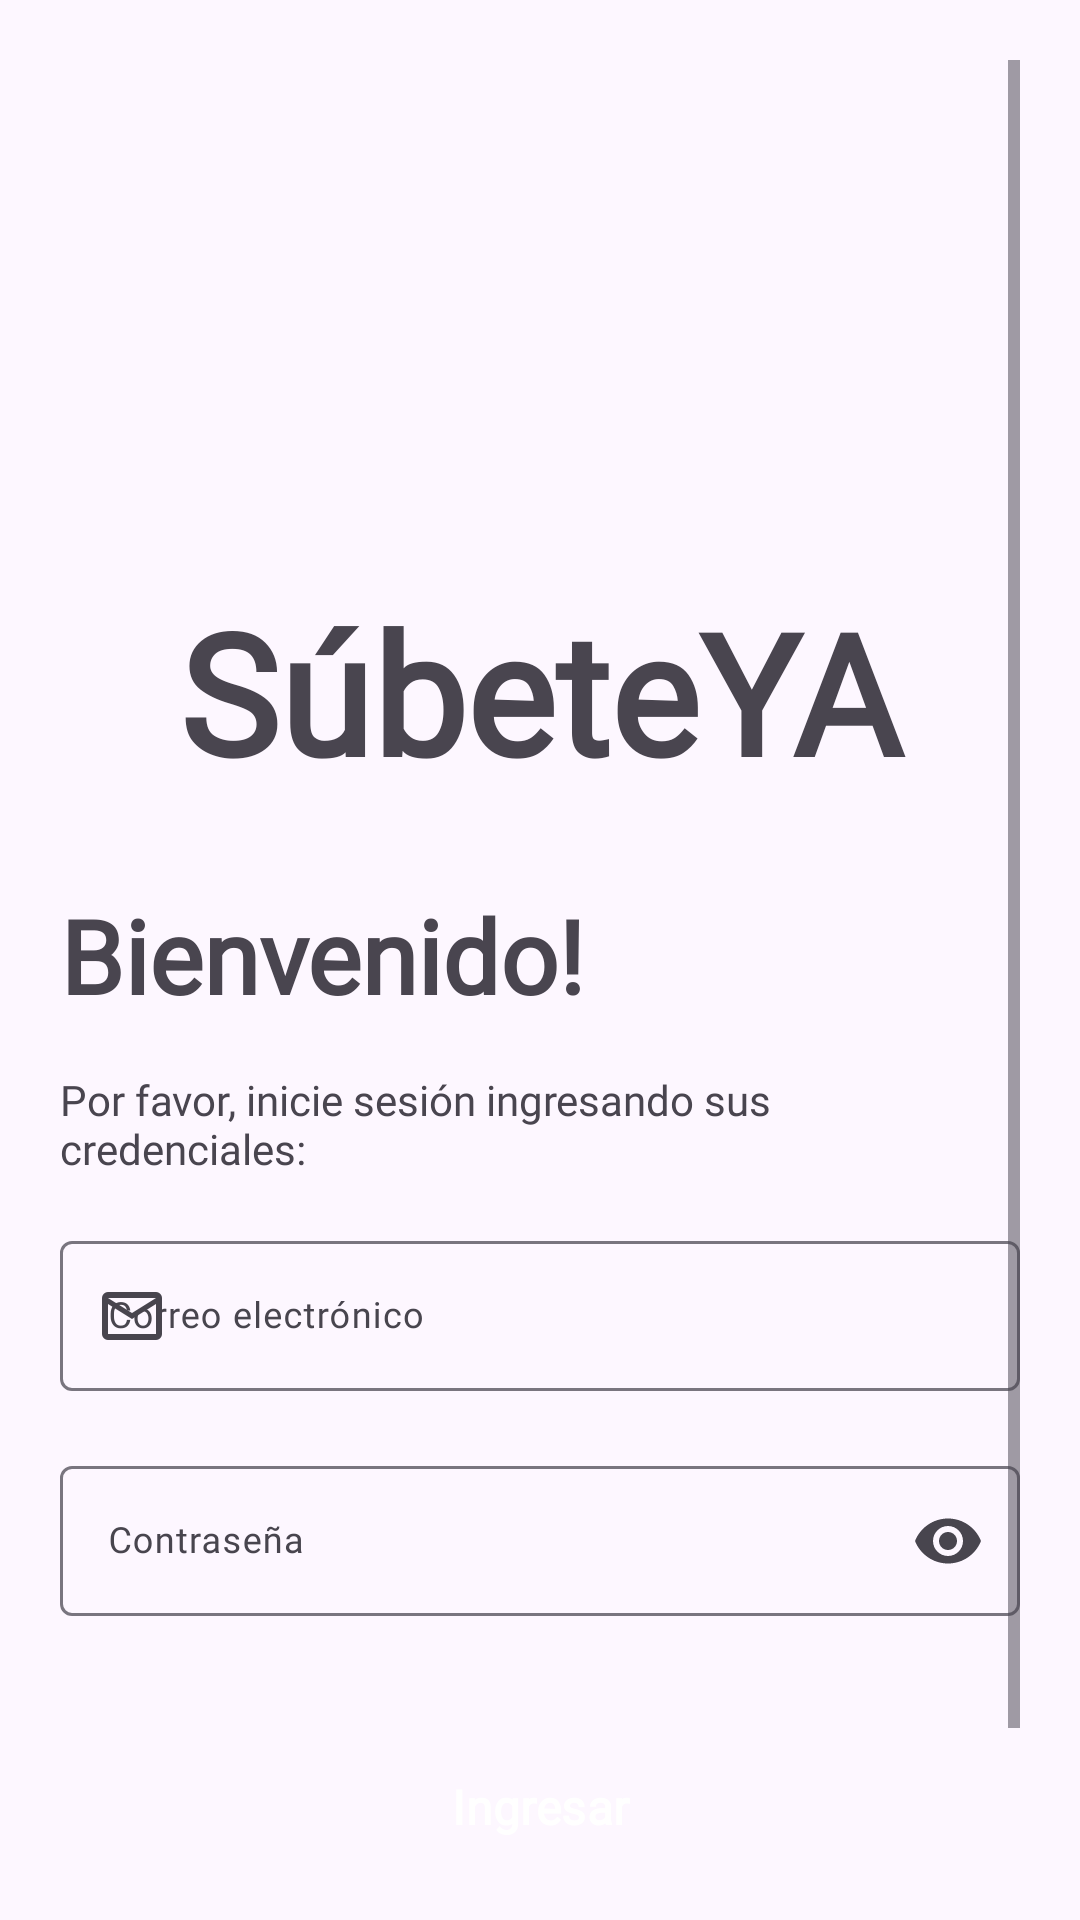

This screen was rendered from an Android layout file. Write that file and the resources it references.
<!-- AndroidManifest.xml: application theme Theme.SubeteYA -->
<!-- res/layout/activity_login.xml -->
<?xml version="1.0" encoding="utf-8"?>
<androidx.constraintlayout.widget.ConstraintLayout xmlns:android="http://schemas.android.com/apk/res/android"
    xmlns:app="http://schemas.android.com/apk/res-auto"
    xmlns:tools="http://schemas.android.com/tools"
    android:id="@+id/main"
    android:layout_width="match_parent"
    android:layout_height="match_parent"
    tools:context=".Activities.LoginActivity">

    <LinearLayout
        android:layout_width="0dp"
        android:layout_height="0dp"
        android:gravity="center"
        android:orientation="vertical"
        android:layout_margin="20dp"
        app:layout_constraintBottom_toBottomOf="parent"
        app:layout_constraintEnd_toEndOf="parent"
        app:layout_constraintStart_toStartOf="parent"
        app:layout_constraintTop_toTopOf="parent">

        <ScrollView
            android:layout_width="match_parent"
            android:layout_height="match_parent">

            <androidx.constraintlayout.widget.ConstraintLayout
                android:layout_width="match_parent"
                android:layout_height="wrap_content"
                android:layout_gravity="center_vertical">

                <LinearLayout
                    android:id="@+id/layout_aux"
                    android:layout_width="match_parent"
                    android:layout_height="wrap_content"
                    android:orientation="vertical"
                    app:layout_constraintEnd_toEndOf="parent"
                    app:layout_constraintStart_toStartOf="parent">

                    <ImageView
                        android:id="@+id/imageView"
                        android:layout_width="match_parent"
                        android:layout_height="220dp"
                        android:elevation="10dp"
                        android:scaleType="fitCenter"
                        app:srcCompat="@drawable/logo_no_bg" />

                    <TextView
                        android:id="@+id/textView2"
                        android:layout_width="match_parent"
                        android:layout_height="wrap_content"
                        android:elevation="5dp"
                        android:text="@string/app_name"
                        android:textAlignment="center"
                        android:textAppearance="@style/TextAppearance.AppCompat.Display3"
                        android:textStyle="bold" />

                </LinearLayout>

                <TextView
                    android:id="@+id/text_inicio_bienvenida_"
                    android:layout_width="0dp"
                    android:layout_height="wrap_content"
                    android:layout_marginTop="28dp"
                    android:fontFamily="@font/product_sans"
                    android:text="Bienvenido!"
                    android:textAppearance="@style/TextAppearance.AppCompat.Display1"
                    android:textStyle="bold"
                    app:layout_constraintEnd_toEndOf="parent"
                    app:layout_constraintStart_toStartOf="parent"
                    app:layout_constraintTop_toBottomOf="@+id/layout_aux" />

                <TextView
                    android:id="@+id/text_inicio_bienvenida_2"
                    android:layout_width="match_parent"
                    android:layout_height="0dp"
                    android:layout_marginTop="16dp"
                    android:text="Por favor, inicie sesión ingresando sus credenciales:"
                    app:layout_constraintEnd_toEndOf="parent"
                    app:layout_constraintStart_toStartOf="parent"
                    app:layout_constraintTop_toBottomOf="@+id/text_inicio_bienvenida_" />

                <com.google.android.material.textfield.TextInputLayout
                    android:id="@+id/field_email_layout"
                    android:layout_width="match_parent"
                    android:layout_height="0dp"
                    android:layout_marginTop="16dp"
                    android:hint="Correo electrónico"
                    app:endIconMode="clear_text"
                    app:errorEnabled="true"
                    app:errorTextAppearance="@style/textoError"
                    app:layout_constraintEnd_toEndOf="parent"
                    app:layout_constraintStart_toStartOf="parent"
                    app:layout_constraintTop_toBottomOf="@+id/text_inicio_bienvenida_2"
                    app:startIconDrawable="@drawable/email">

                    <com.google.android.material.textfield.TextInputEditText
                        android:id="@+id/field_email"
                        android:layout_width="match_parent"
                        android:layout_height="50dp"
                        android:textSize="12sp" />

                </com.google.android.material.textfield.TextInputLayout>

                <com.google.android.material.textfield.TextInputLayout
                    android:id="@+id/field_password_layout"
                    android:layout_width="match_parent"
                    android:layout_height="0dp"
                    android:layout_marginTop="2dp"
                    android:hint="Contraseña"
                    app:endIconMode="password_toggle"
                    app:errorEnabled="true"
                    app:errorTextAppearance="@style/textoError"
                    app:layout_constraintEnd_toEndOf="parent"
                    app:layout_constraintStart_toStartOf="parent"
                    app:layout_constraintTop_toBottomOf="@+id/field_email_layout"
                    app:startIconDrawable="@drawable/password">

                    <com.google.android.material.textfield.TextInputEditText
                        android:id="@+id/field_password"
                        android:inputType="textPassword"
                        android:layout_width="match_parent"
                        android:layout_height="50dp"
                        android:textSize="12sp" />

                </com.google.android.material.textfield.TextInputLayout>


                <Button
                    android:id="@+id/btn_ingresar"
                    style="@style/Widget.Material3.Button.ElevatedButton.Icon"
                    android:layout_width="match_parent"
                    android:layout_height="60dp"
                    android:layout_marginHorizontal="55dp"
                    android:layout_marginTop="16dp"
                    android:backgroundTint="@color/md_theme_onPrimaryFixedVariant"
                    android:padding="0dp"
                    android:text="Ingresar"
                    android:textColor="@color/md_theme_onTertiary_mediumContrast"
                    android:textSize="16sp"
                    android:textStyle="bold"
                    app:iconGravity="textStart"
                    app:iconTint="@color/md_theme_background"
                    app:layout_constraintEnd_toEndOf="parent"
                    app:layout_constraintStart_toStartOf="parent"
                    app:layout_constraintTop_toBottomOf="@+id/field_password_layout"
                    app:rippleColor="#9DB19D" />

                <TextView
                    android:id="@+id/text_registro"
                    android:layout_width="wrap_content"
                    android:layout_height="0dp"
                    android:layout_marginTop="16dp"
                    android:text="No tienes una cuenta? Regístrate!"
                    android:textColor="@color/md_theme_primaryFixedDim_mediumContrast"
                    app:layout_constraintEnd_toEndOf="parent"
                    app:layout_constraintStart_toStartOf="parent"
                    app:layout_constraintTop_toBottomOf="@+id/btn_ingresar" />

            </androidx.constraintlayout.widget.ConstraintLayout>
        </ScrollView>


    </LinearLayout>

</androidx.constraintlayout.widget.ConstraintLayout>
<!-- resources referenced by this layout -->
<resources>
  <color name="md_theme_background">#FDF7FF</color>
  <color name="md_theme_onPrimaryFixedVariant">#4B3E76</color>
  <color name="md_theme_onTertiary_mediumContrast">#FFFFFF</color>
  <color name="md_theme_primaryFixedDim_mediumContrast">#61538D</color>
  <!-- drawable email (drawable) -->
  <vector xmlns:android="http://schemas.android.com/apk/res/android"
      android:width="24dp"
      android:height="24dp"
      android:viewportWidth="960"
      android:viewportHeight="960"
      android:tint="?attr/colorControlNormal">
    <path
        android:pathData="M160,800q-33,0 -56.5,-23.5T80,720v-480q0,-33 23.5,-56.5T160,160h640q33,0 56.5,23.5T880,240v480q0,33 -23.5,56.5T800,800L160,800ZM480,520L160,320v400h640v-400L480,520ZM480,440 L800,240L160,240l320,200ZM160,320v-80,480 -400Z"
        android:fillColor="#e8eaed"/>
  </vector>
  <string name="app_name">SúbeteYA</string>
  <style name="textoError" parent="Theme.SubeteYA">
          <item name="android:textSize">10sp</item>
      </style>
  <style name="Theme.SubeteYA" parent="Base.Theme.SubeteYA" />
  <color name="md_theme_primary">#63568F</color>
  <color name="md_theme_onPrimary">#FFFFFF</color>
  <color name="md_theme_primaryContainer">#E8DDFF</color>
  <color name="md_theme_onPrimaryContainer">#1F1048</color>
  <color name="md_theme_secondary">#615B71</color>
  <color name="md_theme_onSecondary">#FFFFFF</color>
  <color name="md_theme_secondaryContainer">#E7DEF8</color>
  <color name="md_theme_onSecondaryContainer">#1D192B</color>
  <color name="md_theme_tertiary">#8B4A62</color>
  <color name="md_theme_onTertiary">#FFFFFF</color>
  <color name="md_theme_tertiaryContainer">#FFD9E3</color>
  <color name="md_theme_onTertiaryContainer">#39071E</color>
  <color name="md_theme_error">#BA1A1A</color>
  <color name="md_theme_onError">#FFFFFF</color>
  <color name="md_theme_errorContainer">#FFDAD6</color>
  <color name="md_theme_onErrorContainer">#410002</color>
  <color name="md_theme_onBackground">#1C1B20</color>
  <color name="md_theme_surface">#FDF7FF</color>
  <color name="md_theme_onSurface">#1C1B20</color>
  <color name="md_theme_surfaceVariant">#E6E0EC</color>
  <color name="md_theme_onSurfaceVariant">#48454E</color>
  <color name="md_theme_outline">#79757F</color>
  <color name="md_theme_outlineVariant">#CAC4CF</color>
  <color name="md_theme_inverseSurface">#322F35</color>
  <color name="md_theme_inverseOnSurface">#F5EFF7</color>
  <color name="md_theme_inversePrimary">#CEBDFF</color>
  <color name="md_theme_primaryFixed">#E8DDFF</color>
  <color name="md_theme_onPrimaryFixed">#1F1048</color>
  <color name="md_theme_primaryFixedDim">#CEBDFF</color>
  <color name="md_theme_secondaryFixed">#E7DEF8</color>
  <color name="md_theme_onSecondaryFixed">#1D192B</color>
  <color name="md_theme_secondaryFixedDim">#CBC3DC</color>
  <color name="md_theme_onSecondaryFixedVariant">#494458</color>
  <color name="md_theme_tertiaryFixed">#FFD9E3</color>
  <color name="md_theme_onTertiaryFixed">#39071E</color>
  <color name="md_theme_tertiaryFixedDim">#FFB0CA</color>
  <color name="md_theme_onTertiaryFixedVariant">#6F334A</color>
  <color name="md_theme_surfaceDim">#DDD8E0</color>
  <color name="md_theme_surfaceBright">#FDF7FF</color>
  <color name="md_theme_surfaceContainerLowest">#FFFFFF</color>
  <color name="md_theme_surfaceContainerLow">#F7F2FA</color>
  <color name="md_theme_surfaceContainer">#F2ECF4</color>
  <color name="md_theme_surfaceContainerHigh">#ECE6EE</color>
  <color name="md_theme_surfaceContainerHighest">#E6E1E9</color>
</resources>
